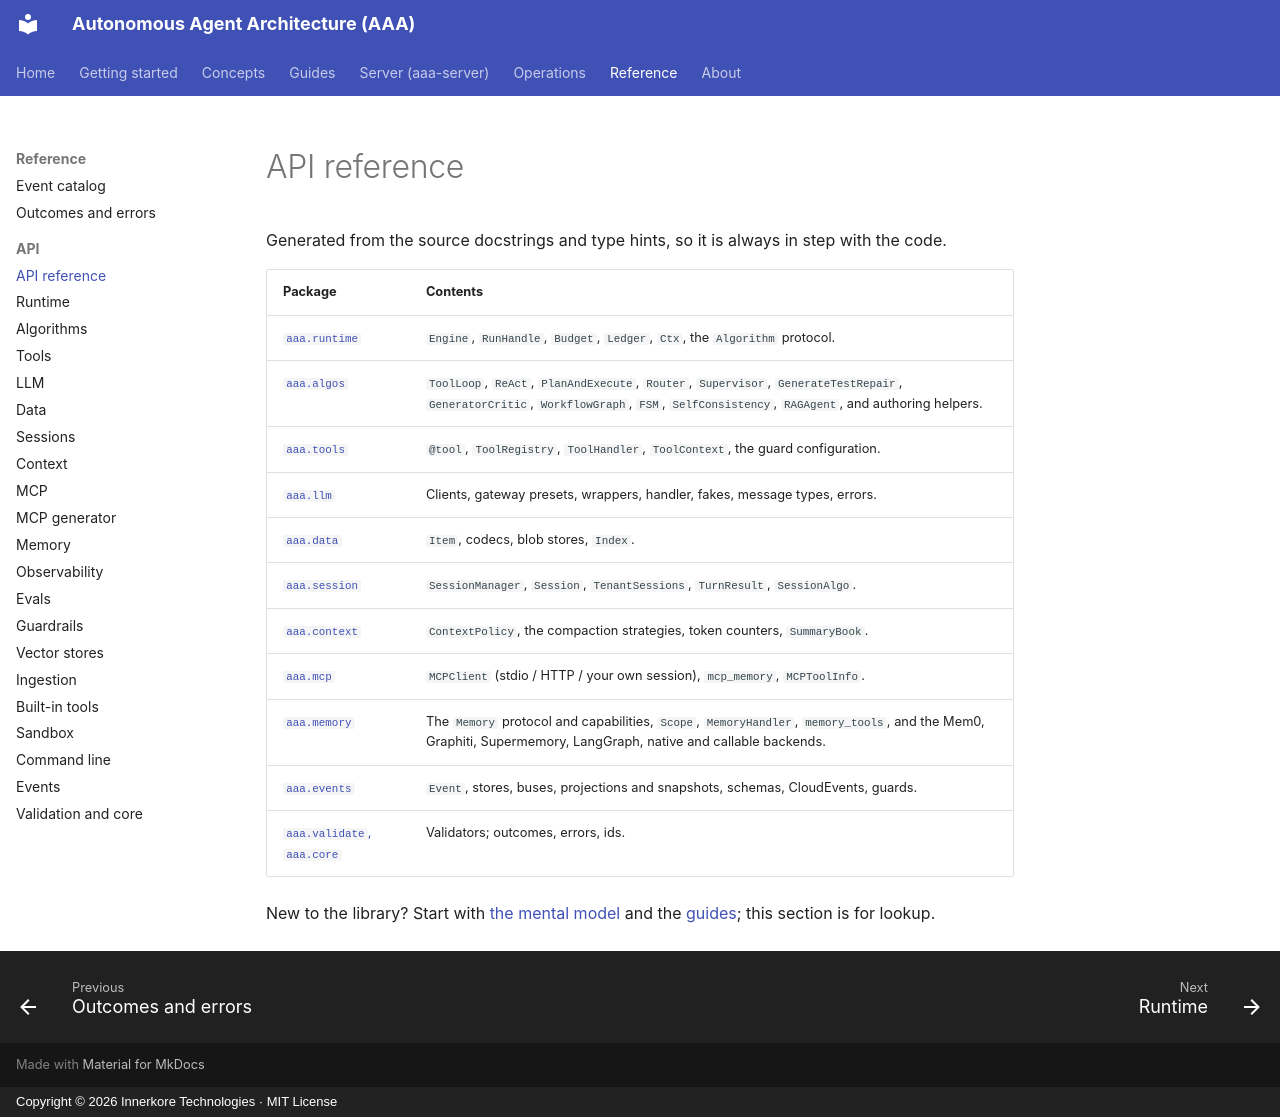

repository: innerkorehq/AutonomousAgentAlgos · page: reference/api/index.html · generator: mkdocs · copyright: Copyright © 2026 Innerkore Technologies · MIT License

# API reference

Generated from the source docstrings and type hints, so it is always in step with the code.

| Package | Contents |
|---|---|
| [`aaa.runtime`](runtime.md) | `Engine`, `RunHandle`, `Budget`, `Ledger`, `Ctx`, the `Algorithm` protocol. |
| [`aaa.algos`](algos.md) | `ToolLoop`, `ReAct`, `PlanAndExecute`, `Router`, `Supervisor`, `GenerateTestRepair`, `GeneratorCritic`, `WorkflowGraph`, `FSM`, `SelfConsistency`, `RAGAgent`, and authoring helpers. |
| [`aaa.tools`](tools.md) | `@tool`, `ToolRegistry`, `ToolHandler`, `ToolContext`, the guard configuration. |
| [`aaa.llm`](llm.md) | Clients, gateway presets, wrappers, handler, fakes, message types, errors. |
| [`aaa.data`](data.md) | `Item`, codecs, blob stores, `Index`. |
| [`aaa.session`](session.md) | `SessionManager`, `Session`, `TenantSessions`, `TurnResult`, `SessionAlgo`. |
| [`aaa.context`](context.md) | `ContextPolicy`, the compaction strategies, token counters, `SummaryBook`. |
| [`aaa.mcp`](mcp.md) | `MCPClient` (stdio / HTTP / your own session), `mcp_memory`, `MCPToolInfo`. |
| [`aaa.memory`](memory.md) | The `Memory` protocol and capabilities, `Scope`, `MemoryHandler`, `memory_tools`, and the Mem0, Graphiti, Supermemory, LangGraph, native and callable backends. |
| [`aaa.events`](events.md) | `Event`, stores, buses, projections and snapshots, schemas, CloudEvents, guards. |
| [`aaa.validate`, `aaa.core`](core.md) | Validators; outcomes, errors, ids. |

New to the library? Start with [the mental model](../../getting-started/mental-model.md) and the [guides](../../guides/tools.md); this section is for lookup.
